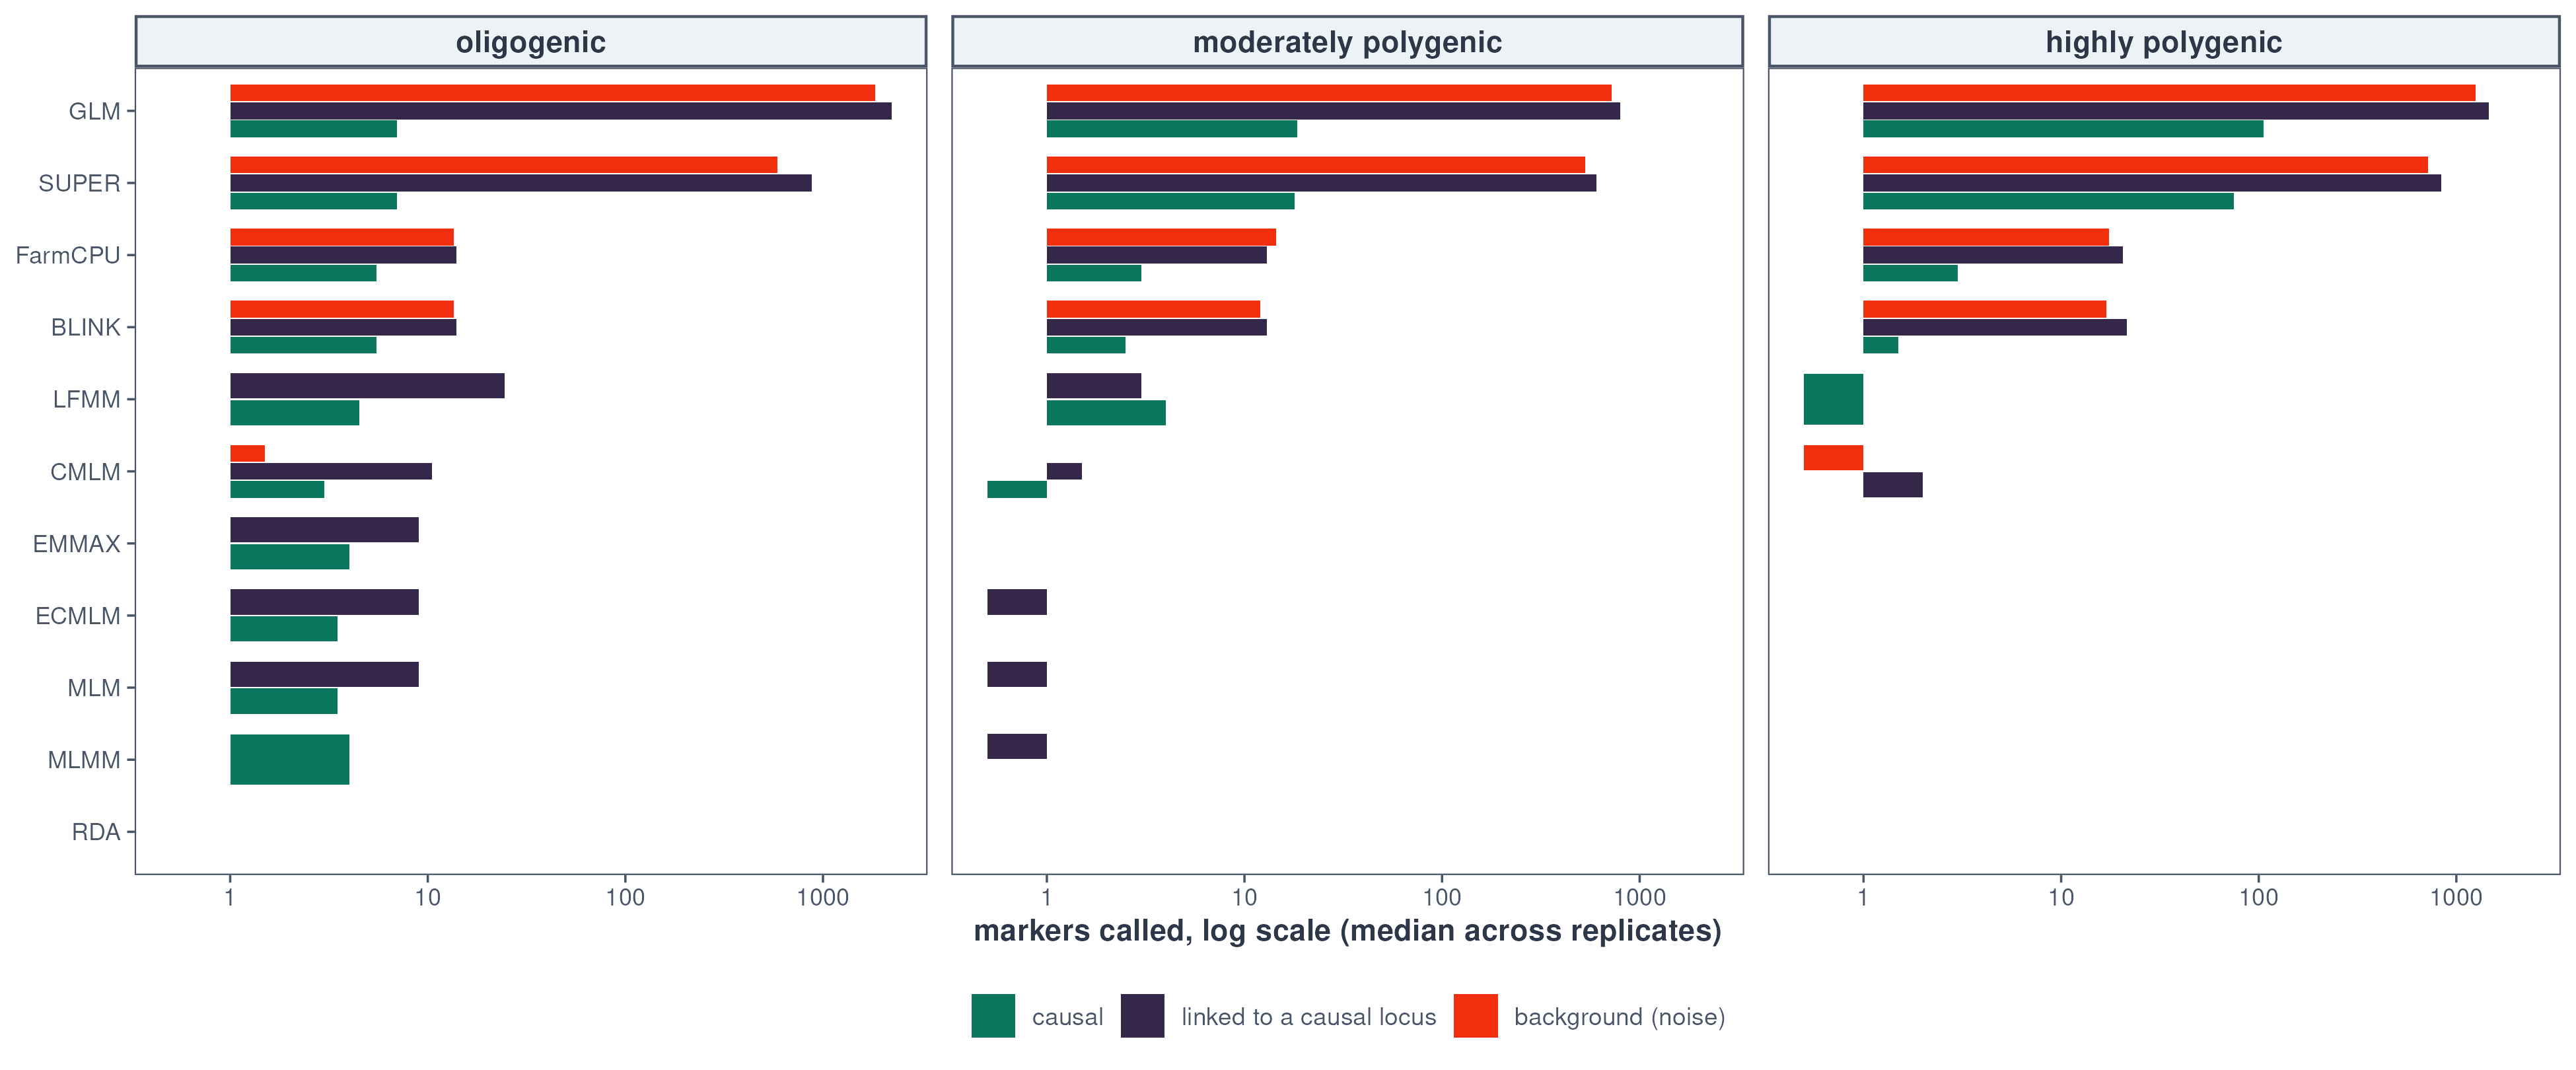

Source data for this figure (header and first rows):
arm	arch	label	n_called	n_seeds	class	loci
base	oligogenic	EMMAX	12.5	4	causal	4
base	oligogenic	LFMM	29.5	4	causal	4.5
base	oligogenic	RDA	1.5	4	causal	1
base	oligogenic	GLM	4064	4	causal	7
base	oligogenic	MLM	12	4	causal	3.5
base	oligogenic	CMLM	14.5	4	causal	3
base	oligogenic	ECMLM	12	4	causal	3.5
base	oligogenic	SUPER	1492	4	causal	7
base	oligogenic	MLMM	4	3	causal	4
base	oligogenic	FarmCPU	32.5	4	causal	5.5
base	oligogenic	BLINK	33.5	4	causal	5.5
base	highly polygenic	LFMM	0.5	4	causal	0.5
base	highly polygenic	GLM	2868	4	causal	106
base	highly polygenic	SUPER	1618	4	causal	75
base	highly polygenic	FarmCPU	45	4	causal	3
base	highly polygenic	BLINK	43	4	causal	1.5
base	moderately polygenic	EMMAX	2	4	causal	1
base	moderately polygenic	LFMM	7	4	causal	4
base	moderately polygenic	GLM	1538	4	causal	18.5
base	moderately polygenic	MLM	1.5	4	causal	1
base	moderately polygenic	CMLM	3.5	4	causal	0.5
base	moderately polygenic	ECMLM	1.5	4	causal	1
base	moderately polygenic	SUPER	1154	4	causal	18
base	moderately polygenic	MLMM	1.5	4	causal	1
base	moderately polygenic	FarmCPU	34	4	causal	3
base	moderately polygenic	BLINK	29.5	4	causal	2.5
base	oligogenic	EMMAX	12.5	4	linked to a causal locus	9
base	oligogenic	LFMM	29.5	4	linked to a causal locus	24.5
base	oligogenic	GLM	4064	4	linked to a causal locus	2222
base	oligogenic	MLM	12	4	linked to a causal locus	9
base	oligogenic	CMLM	14.5	4	linked to a causal locus	10.5
base	oligogenic	ECMLM	12	4	linked to a causal locus	9
base	oligogenic	SUPER	1492	4	linked to a causal locus	880.5
base	oligogenic	FarmCPU	32.5	4	linked to a causal locus	14
base	oligogenic	BLINK	33.5	4	linked to a causal locus	14
base	highly polygenic	GLM	2868	4	linked to a causal locus	1463
base	highly polygenic	CMLM	3	4	linked to a causal locus	2
base	highly polygenic	SUPER	1618	4	linked to a causal locus	836
base	highly polygenic	FarmCPU	45	4	linked to a causal locus	20.5
base	highly polygenic	BLINK	43	4	linked to a causal locus	21.5
base	moderately polygenic	EMMAX	2	4	linked to a causal locus	1
base	moderately polygenic	LFMM	7	4	linked to a causal locus	3
base	moderately polygenic	GLM	1538	4	linked to a causal locus	798.5
base	moderately polygenic	MLM	1.5	4	linked to a causal locus	0.5
base	moderately polygenic	CMLM	3.5	4	linked to a causal locus	1.5
base	moderately polygenic	ECMLM	1.5	4	linked to a causal locus	0.5
base	moderately polygenic	SUPER	1154	4	linked to a causal locus	603.5
base	moderately polygenic	MLMM	1.5	4	linked to a causal locus	0.5
base	moderately polygenic	FarmCPU	34	4	linked to a causal locus	13
base	moderately polygenic	BLINK	29.5	4	linked to a causal locus	13
base	oligogenic	GLM	4064	4	background (noise)	1834
base	oligogenic	CMLM	14.5	4	background (noise)	1.5
base	oligogenic	SUPER	1492	4	background (noise)	586.5
base	oligogenic	FarmCPU	32.5	4	background (noise)	13.5
base	oligogenic	BLINK	33.5	4	background (noise)	13.5
base	highly polygenic	GLM	2868	4	background (noise)	1252
base	highly polygenic	CMLM	3	4	background (noise)	0.5
base	highly polygenic	SUPER	1618	4	background (noise)	717.5
base	highly polygenic	FarmCPU	45	4	background (noise)	17.5
base	highly polygenic	BLINK	43	4	background (noise)	17
... 5 more rows
